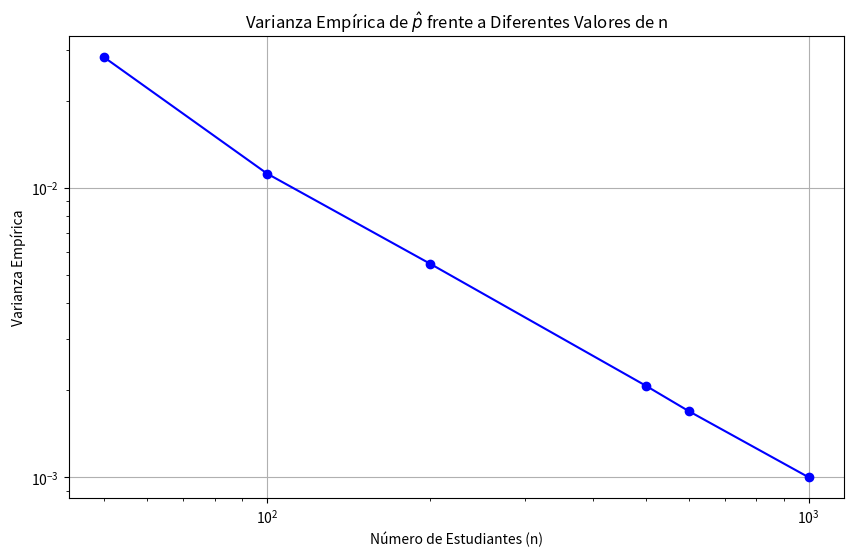

Python code for this plot:
import random 
import numpy as np
import matplotlib.pyplot as plt

def respuestaAleatorizada (n,p):
    x = np.random.binomial(1, p, n) #IA - chatgpt  
    y = np.zeros(n)
    coincidir=0
    opciones = ["cara", "cruz"]

    
    for i in range(0,n): #Implementar mecanismo R.A.
        primera_opcion = random.choice(opciones) 
        if primera_opcion == "cara":
           y[i] = x[i] 
        else: 
            segunda_opcion = random.choice(opciones)
            if segunda_opcion == "cara":
                y[i] = 1

    for i in range(0,n): 
        if(y[i]==x[i]):
            coincidir +=1
            
    coincidir = coincidir/n
    
    q = np.mean(y) 
    
    return q,coincidir


def varianzaEmpirica(n,p):
    estimaciones = []

    for i in range (5000):
        q, coincidir = respuestaAleatorizada(n,p)
        
        if (coincidir==0 or coincidir==0.5):
            estimador_p=0
        else:
            estimador_p = (q - (1 - coincidir)) / (2 * coincidir - 1)
   
        estimaciones.append(estimador_p)

    return np.var(estimaciones)

p = 0.5
n_values = [50,100,200,500,600,1000]
var_empiricas =  []

for n in n_values:
    var = varianzaEmpirica(n,p)
    var_empiricas.append(var)

# Graficar las diferencias - chatGPT
plt.figure(figsize=(10, 6))
plt.plot(n_values, var_empiricas, marker='o', linestyle='-', color='b')
plt.xscale('log')
plt.yscale('log')
plt.title('Varianza Empírica de $\\hat{p}$ frente a Diferentes Valores de n')
plt.xlabel('Número de Estudiantes (n)')
plt.ylabel('Varianza Empírica')
plt.grid()
plt.show()

for n, var_empirical in zip(n_values, var_empiricas):
    print(f"n = {n}, Varianza Empírica = {var_empirical:.6f}")

            